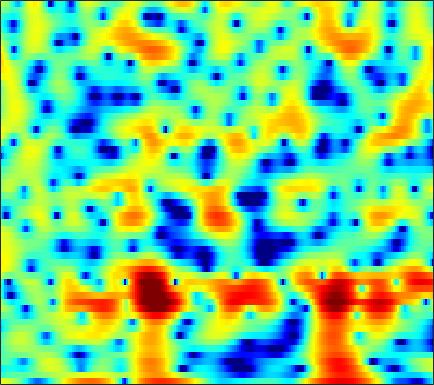

The data file committed next to this chart (first rows):
3.4085, 3.2614, 3.0092, 2.6857, 2.3857, 1.9049, 1.3133, 0.78775, -0.046768, -1.0261, -2.1509, -3.0941, -4.4991, -6.0155, -7.1492, -8.5137, -9.3713, -9.5457, -9.1336, -8.186, -6.9671, -5.931, -4.5009, -3.0437
-3.009, -2.674, -2.257, -1.901, -1.68, -1.455, -1.296, -1.215, -1.147, -1.113, -1.089, -1.071, -1.029, -0.9547, -0.877, -0.7371, -0.5618, -0.409, -0.181, 0.0629, 0.3229, 0.5253, 0.7986, 1.072
-5.037, -4.353, -3.734, -3.418, -3.363, -3.484, -3.784, -4.092, -4.507, -4.789, -4.762, -4.477, -3.784, -2.851, -2.092, -1.099, -0.1862, 0.4326, 1.156, 1.758, 2.238, 2.519, 2.795, 2.95
-1.362, -1.317, -1.37, -1.602, -1.918, -2.578, -3.544, -4.483, -6.03, -7.716, -8.774, -8.472, -6.766, -4.649, -3.181, -1.507, -0.1487, 0.6878, 1.596, 2.286, 2.773, 3.014, 3.18, 3.175
-1.853, -1.496, -1.115, -0.8368, -0.6947, -0.5922, -0.5638, -0.5706, -0.587, -0.5746, -0.5047, -0.4039, -0.2025, 0.06296, 0.2896, 0.6067, 0.9119, 1.12, 1.353, 1.516, 1.592, 1.584, 1.478, 1.257
-2.239, -1.609, -0.8931, -0.3011, 0.07195, 0.478, 0.7899, 0.9664, 1.131, 1.226, 1.26, 1.246, 1.18, 1.068, 0.9588, 0.7822, 0.5722, 0.3992, 0.1599, -0.0694, -0.2701, -0.3865, -0.4938, -0.5629
-1.663, -0.966, -0.1264, 0.5947, 1.061, 1.575, 1.976, 2.195, 2.377, 2.433, 2.36, 2.216, 1.896, 1.418, 0.9441, 0.1376, -0.8945, -1.821, -3.243, -4.748, -5.948, -6.275, -5.743, -4.512
-2.804, -1.941, -0.8796, 0.03662, 0.6246, 1.277, 1.784, 2.067, 2.316, 2.425, 2.383, 2.252, 1.93, 1.417, 0.8885, -0.03473, -1.247, -2.391, -4.309, -6.769, -9.428, -10.33, -8.577, -5.765
-5.872, -4.572, -3.135, -1.992, -1.3, -0.5673, -0.0231, 0.2789, 0.5634, 0.7298, 0.7861, 0.767, 0.6692, 0.4941, 0.3166, 0.02991, -0.3069, -0.5782, -0.9307, -1.21, -1.331, -1.272, -0.9782, -0.5009
-5.156, -4.133, -3.09, -2.344, -1.942, -1.567, -1.371, -1.319, -1.338, -1.413, -1.493, -1.514, -1.463, -1.31, -1.137, -0.8669, -0.5922, -0.3968, -0.1354, 0.1554, 0.4661, 0.7093, 1.022, 1.317
-1.173, -1.006, -0.9055, -0.9608, -1.112, -1.476, -2.069, -2.661, -3.684, -4.912, -6.127, -6.754, -6.731, -5.678, -4.572, -3.115, -1.88, -1.121, -0.3182, 0.2836, 0.7157, 0.9662, 1.248, 1.554
1.92, 1.479, 0.8438, 0.212, -0.3104, -1.093, -2.009, -2.835, -4.328, -6.468, -9.749, -13.11, -13.75, -8.814, -5.921, -3.245, -1.457, -0.504, 0.2747, 0.5035, 0.2192, -0.2318, -0.995, -1.574
1.159, -0.0236, -1.745, -3.462, -4.484, -5.077, -4.828, -4.379, -3.758, -3.268, -2.874, -2.509, -1.895, -1.103, -0.4299, 0.4067, 1.077, 1.374, 1.437, 1.039, 0.1565, -0.9643, -3.352, -7.27
-2.382, -4.321, -7.792, -12.83, -18.14, -18.2, -11.84, -8.809, -6.071, -4.124, -2.671, -1.729, -0.7563, -0.02739, 0.3764, 0.8385, 1.152, 1.187, 1.022, 0.7869, 0.493, 0.1825, -0.2879, -0.4195
-2.797, -4.475, -6.592, -8.02, -8.507, -8.143, -6.857, -5.638, -3.981, -2.497, -1.227, -0.46, 0.3463, 0.9244, 1.212, 1.369, 1.298, 1.108, 0.7297, 0.1709, -0.4917, -0.9398, -1.224, -1.051
-1.275, -4.003, -9.727, -23.15, -16.02, -8.362, -4.591, -2.762, -0.9745, 0.2932, 1.209, 1.676, 2.067, 2.29, 2.354, 2.23, 1.857, 1.466, 0.6185, -0.832, -3.056, -5.459, -10.59, -13.61
2.683, 1.688, 0.5099, -0.2997, -0.5992, -0.5013, -0.1433, 0.1147, 0.3335, 0.3424, 0.1303, -0.1418, -0.5258, -0.9205, -1.117, -1.175, -1.117, -1.124, -1.337, -1.708, -2.377, -3.074, -3.704, -3.512
4.477, 4.119, 3.628, 3.096, 2.709, 2.189, 1.577, 1.038, 0.1244, -1.113, -2.838, -4.51, -7.483, -11.29, -12.91, -10.57, -7.34, -5.605, -4.004, -2.852, -2.135, -1.802, -1.355, -0.922
4.645, 4.53, 4.259, 3.891, 3.548, 2.965, 2.243, 1.589, 0.5322, -0.7758, -2.403, -3.867, -6.045, -8.062, -8.757, -7.994, -6.388, -5.218, -3.866, -2.902, -2.252, -1.862, -1.558, -1.416
4.017, 4.034, 3.936, 3.718, 3.469, 3.037, 2.504, 2.033, 1.328, 0.5441, -0.2761, -0.8947, -1.624, -2.191, -2.48, -2.627, -2.587, -2.488, -2.294, -2.192, -2.187, -2.244, -2.487, -2.901
3.523, 3.58, 3.55, 3.394, 3.208, 2.889, 2.49, 2.152, 1.669, 1.169, 0.6853, 0.3485, -0.06542, -0.3995, -0.6005, -0.8292, -1.001, -1.116, -1.327, -1.589, -1.96, -2.38, -3.087, -4.048
3.401, 3.407, 3.317, 3.114, 2.905, 2.547, 2.115, 1.763, 1.275, 0.801, 0.3785, 0.1259, -0.137, -0.2905, -0.3402, -0.3772, -0.3964, -0.4314, -0.5644, -0.7814, -1.158, -1.575, -2.286, -3.262
3.356, 3.264, 3.043, 2.722, 2.41, 1.875, 1.226, 0.6606, -0.1769, -1.043, -1.798, -2.187, -2.308, -2.016, -1.62, -0.9832, -0.4153, -0.08649, 0.2351, 0.3292, 0.2307, 0.06286, -0.3565, -0.9049
2.673, 2.454, 2.116, 1.73, 1.373, 0.8046, -0.003749, -0.8358, -2.381, -4.647, -7.978, -11.05, -11.47, -7.348, -4.703, -2.174, -0.4553, 0.4404, 1.222, 1.614, 1.715, 1.626, 1.342, 0.9532
0.09119, -0.5327, -1.127, -1.325, -1.23, -0.978, -0.9237, -1.1, -1.752, -2.926, -4.46, -5.458, -5.264, -3.438, -1.773, 0.1341, 1.525, 2.267, 2.823, 2.989, 2.784, 2.363, 1.608, 0.5872
-5.577, -8.866, -15.54, -12.57, -8.055, -4.439, -2.303, -1.241, -0.3385, 0.1894, 0.5694, 0.8581, 1.347, 1.942, 2.427, 3.073, 3.569, 3.798, 3.848, 3.565, 2.857, 2, 0.3098, -2.32
-5.429, -6.447, -7.23, -6.787, -5.675, -4.053, -2.585, -1.708, -0.7896, -0.06248, 0.528, 0.9494, 1.449, 1.952, 2.304, 2.68, 2.957, 3.034, 2.982, 2.656, 2.071, 1.451, 0.2942, -1.028
-3.546, -3.303, -3.019, -2.7, -2.441, -2.135, -1.843, -1.721, -1.618, -1.509, -1.295, -1.03, -0.486, 0.1921, 0.7169, 1.337, 1.792, 2.012, 2.103, 1.992, 1.7, 1.38, 0.9162, 0.4246
-1.606, -0.9218, -0.3318, -0.001688, 0.02505, -0.183, -0.7901, -1.515, -2.884, -4.694, -6.238, -6.277, -4.502, -2.268, -0.8379, 0.6442, 1.579, 2.018, 2.214, 2.1, 1.701, 1.286, 0.7278, 0.1847
0.6015, 1.339, 2.02, 2.345, 2.341, 2.014, 1.184, 0.2073, -1.785, -4.837, -8.646, -9.158, -5.356, -1.923, -0.1252, 1.462, 2.359, 2.644, 2.551, 1.948, 0.8038, -0.4071, -2.517, -4.807
0.337, 0.9691, 1.62, 2.009, 2.167, 2.136, 1.918, 1.599, 1.075, 0.5385, 0.2212, 0.2089, 0.5581, 1.071, 1.49, 1.883, 2.018, 1.867, 1.356, 0.3524, -1.142, -2.793, -5.712, -9.84
-0.9524, -0.4211, 0.188, 0.6902, 0.9906, 1.289, 1.488, 1.579, 1.65, 1.694, 1.73, 1.778, 1.834, 1.891, 1.884, 1.803, 1.558, 1.261, 0.6652, -0.1268, -1.144, -1.96, -3.13, -4.099
-2.381, -1.914, -1.268, -0.6097, -0.1506, 0.4199, 0.9031, 1.229, 1.587, 1.883, 2.096, 2.217, 2.296, 2.314, 2.239, 2.058, 1.738, 1.433, 0.8706, 0.223, -0.5719, -1.145, -1.993, -2.715
-5.018, -4.332, -3.263, -2.167, -1.412, -0.4683, 0.3308, 0.8641, 1.474, 1.971, 2.379, 2.603, 2.811, 2.878, 2.852, 2.679, 2.371, 2.033, 1.471, 0.7431, -0.09979, -0.839, -1.865, -2.934
-11.52, -8.468, -5.605, -3.67, -2.55, -1.363, -0.3371, 0.3418, 1.186, 1.933, 2.566, 2.946, 3.322, 3.515, 3.566, 3.471, 3.207, 2.866, 2.272, 1.431, 0.3731, -0.6506, -2.258, -4.318
-6.592, -5.61, -4.451, -3.764, -3.412, -3.042, -2.33, -1.553, -0.28, 1, 2.058, 2.699, 3.296, 3.668, 3.773, 3.776, 3.586, 3.357, 2.849, 2.17, 1.17, 0.2258, -1.497, -3.864
0.1516, -0.486, -1.692, -3.579, -5.878, -10.67, -12.91, -8.209, -3.515, -0.6628, 1.12, 1.937, 2.542, 2.741, 2.702, 2.539, 2.37, 2.306, 2.222, 2.098, 1.823, 1.471, 0.7936, -0.1351
3.46, 2.82, 1.696, 0.2039, -1.109, -2.767, -3.176, -2.406, -0.8441, 0.4772, 1.209, 1.325, 0.9263, -0.1526, -1.253, -2.935, -3.762, -3.411, -1.944, -0.5662, 0.4961, 0.9661, 1.282, 1.312
3.617, 3.487, 3.237, 2.885, 2.611, 2.298, 2.083, 2.014, 1.928, 1.734, 1.24, 0.6063, -0.7742, -2.96, -5.371, -10.41, -15.91, -11.99, -6.988, -4.071, -2.289, -1.397, -0.6725, -0.3168
1.971, 2.376, 2.794, 3.061, 3.179, 3.243, 3.166, 3.048, 2.762, 2.297, 1.627, 0.973, -0.1278, -1.409, -2.451, -3.731, -4.548, -4.783, -4.608, -4.156, -3.72, -3.339, -2.963, -2.682
-0.002177, 0.9864, 2.01, 2.76, 3.149, 3.475, 3.604, 3.559, 3.351, 2.955, 2.393, 1.857, 1.016, 0.05713, -0.7306, -1.779, -2.828, -3.612, -4.578, -5.404, -6.051, -6.261, -6.136, -5.619
-0.8787, 0.3923, 1.708, 2.676, 3.198, 3.653, 3.879, 3.894, 3.731, 3.382, 2.85, 2.34, 1.538, 0.5731, -0.2473, -1.481, -2.946, -4.231, -6.331, -9.185, -12.95, -15.9, -14.64, -10.67
-0.2967, 0.6722, 1.783, 2.649, 3.146, 3.578, 3.75, 3.737, 3.513, 3.088, 2.48, 1.928, 1.073, 0.1199, -0.6586, -1.811, -3.108, -4.205, -5.977, -8.135, -10.52, -11.8, -11.21, -8.863
-0.2721, 0.6573, 1.754, 2.602, 3.058, 3.414, 3.469, 3.322, 2.896, 2.214, 1.333, 0.5765, -0.5128, -1.573, -2.277, -3.086, -3.704, -4.067, -4.489, -4.785, -4.865, -4.807, -4.38, -3.645
-1.208, 0.3749, 1.912, 2.922, 3.365, 3.61, 3.483, 3.128, 2.342, 1.176, -0.3694, -1.78, -3.899, -6.028, -7.219, -7.635, -6.937, -6.154, -5.034, -4.049, -3.186, -2.555, -1.786, -1.064
0.5107, 1.732, 2.886, 3.577, 3.822, 3.802, 3.405, 2.864, 1.767, 0.2227, -1.897, -3.989, -7.755, -13.75, -22.8, -19.11, -12.21, -9.449, -6.981, -5.17, -3.692, -2.691, -1.575, -0.6359
3.564, 3.788, 3.984, 3.999, 3.889, 3.534, 2.924, 2.303, 1.223, -0.161, -1.875, -3.368, -5.555, -7.755, -9.129, -10.16, -10.3, -9.996, -9.054, -7.596, -5.895, -4.644, -3.092, -1.813
5.185, 4.918, 4.512, 4.032, 3.615, 3.003, 2.325, 1.744, 0.8984, -0.09817, -1.26, -2.253, -3.762, -5.497, -7.036, -9.461, -12.77, -16.14, -18.3, -13.42, -9.142, -6.815, -4.46, -2.804
5.769, 5.145, 4.225, 3.237, 2.48, 1.575, 0.881, 0.488, 0.1205, -0.2009, -0.6234, -1.052, -1.849, -2.939, -4.018, -5.808, -7.979, -9.555, -10.25, -8.708, -6.414, -4.896, -3.28, -2.114
5.573, 4.554, 2.875, 0.8098, -0.9577, -3.258, -4.42, -3.972, -2.601, -1.243, -0.2757, 0.181, 0.4378, 0.3491, 0.1578, -0.2861, -0.769, -1.097, -1.319, -1.293, -1.108, -0.9878, -0.8571, -0.8003
4.406, 3.277, 1.307, -1.405, -4.201, -9.672, -14.16, -9.751, -4.94, -2.006, -0.07817, 0.9136, 1.832, 2.378, 2.598, 2.696, 2.618, 2.471, 2.161, 1.742, 1.153, 0.5939, -0.3734, -1.621
2.394, 1.619, 0.3965, -0.9466, -1.916, -2.933, -3.286, -2.969, -2.033, -0.8229, 0.3857, 1.187, 2.09, 2.778, 3.108, 3.373, 3.401, 3.285, 2.906, 2.26, 1.307, 0.3652, -1.309, -3.687
0.1156, -0.4267, -1.298, -2.232, -2.836, -3.365, -3.386, -3.048, -2.175, -1.043, 0.1284, 0.977, 1.952, 2.723, 3.163, 3.528, 3.651, 3.575, 3.262, 2.677, 1.823, 0.9722, -0.4377, -2.181
-2.179, -2.779, -4.01, -5.796, -7.504, -9.698, -9.928, -8.399, -5.598, -3.094, -1.062, 0.187, 1.519, 2.51, 3.078, 3.568, 3.8, 3.8, 3.604, 3.193, 2.581, 2.007, 1.093, 0.08356
-3.39, -3.869, -5.09, -7.101, -9.337, -13.27, -14.2, -11, -6.844, -3.782, -1.504, -0.1712, 1.24, 2.293, 2.855, 3.368, 3.603, 3.626, 3.446, 3.08, 2.551, 2.087, 1.41, 0.7115
-2.532, -2.634, -3.078, -3.734, -4.23, -4.665, -4.594, -4.144, -3.104, -1.805, -0.4578, 0.4834, 1.581, 2.449, 2.913, 3.301, 3.398, 3.295, 2.925, 2.331, 1.587, 0.9775, 0.2202, -0.4328
-0.3171, -0.3648, -0.6293, -1.079, -1.466, -1.962, -2.279, -2.264, -1.88, -1.049, 0.09018, 0.9952, 2.121, 3.016, 3.5, 3.808, 3.735, 3.395, 2.585, 1.336, -0.2905, -1.65, -3.33, -4.226
1.555, 1.337, 0.8252, 0.006071, -0.8564, -2.416, -4.477, -6.13, -6.876, -4.661, -1.682, 0.2482, 2.234, 3.609, 4.278, 4.696, 4.587, 4.138, 3.005, 1.132, -1.769, -5.054, -13.14, -20.89
